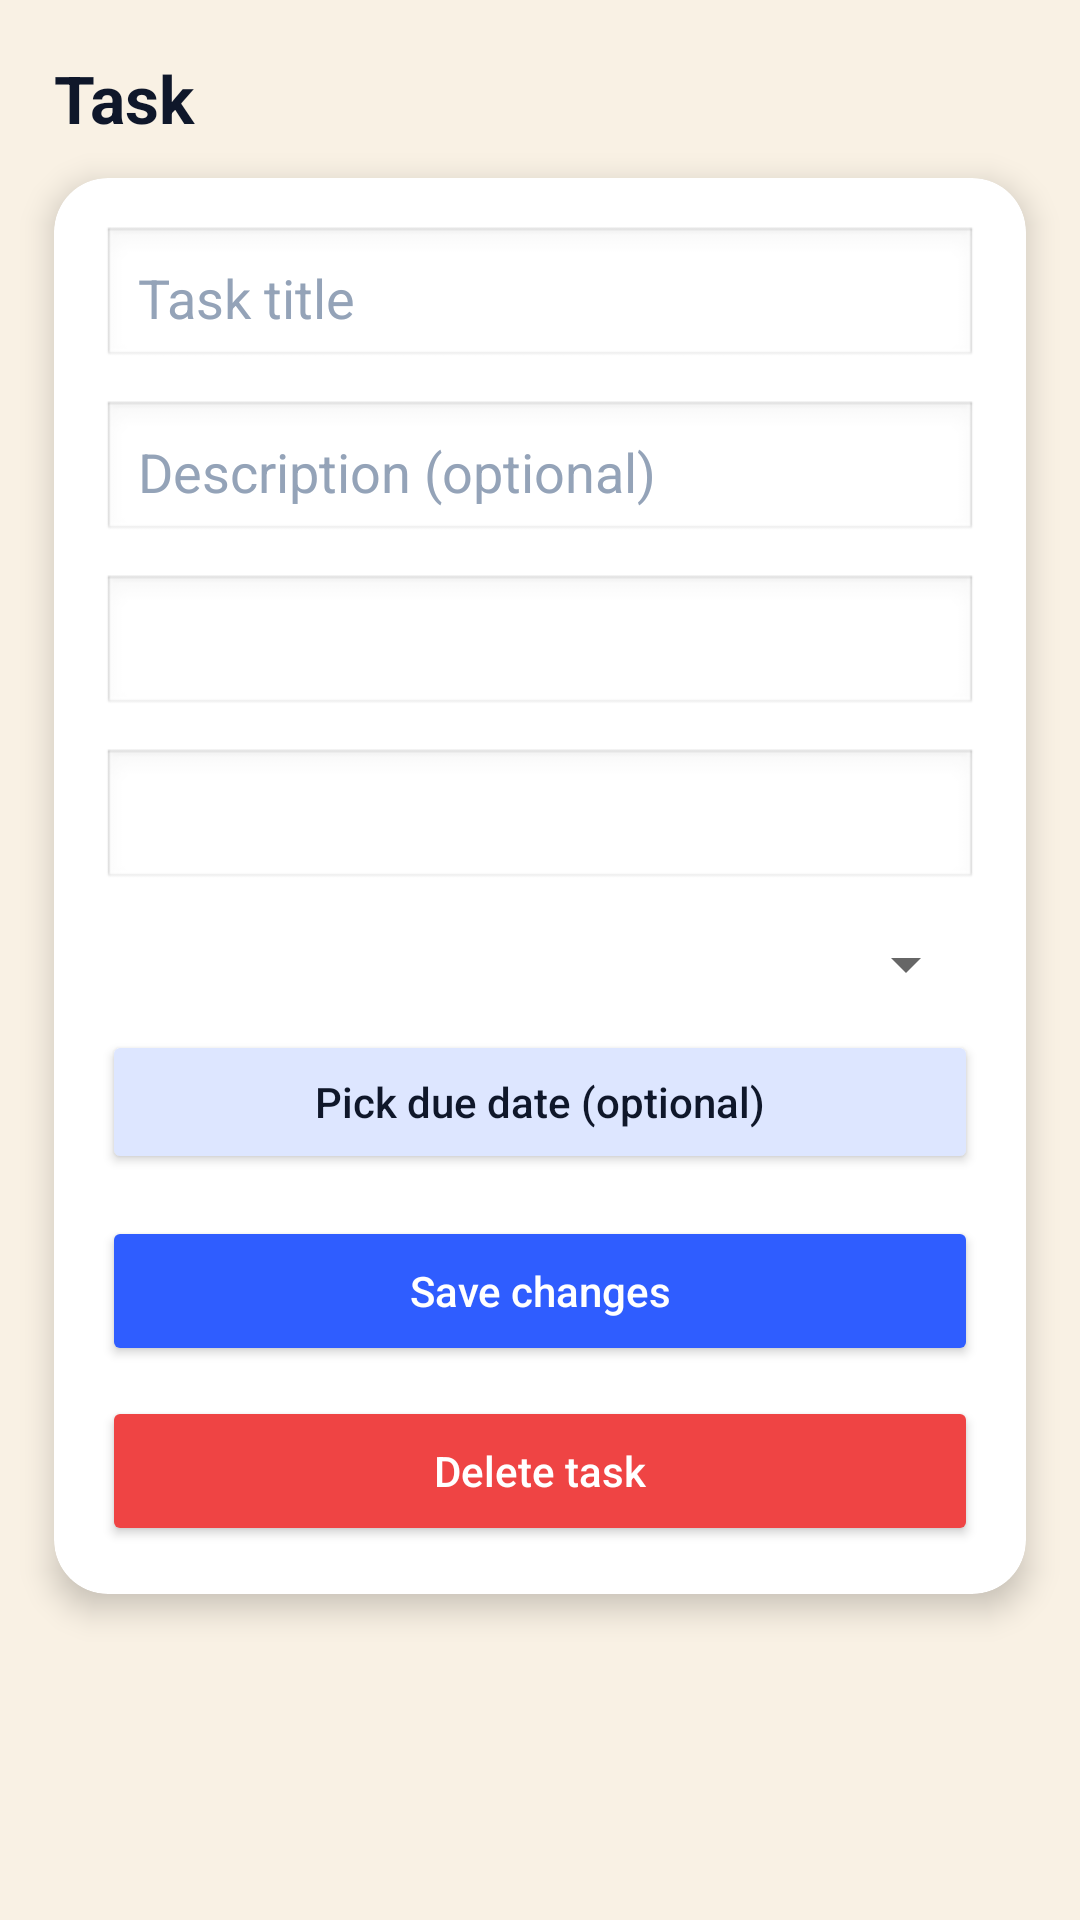

Android layout source for this screen:
<!-- AndroidManifest.xml: application theme Theme.StudyBuddy -->
<!-- res/layout/activity_task_detail.xml -->
<androidx.constraintlayout.widget.ConstraintLayout
    xmlns:android="http://schemas.android.com/apk/res/android"
    xmlns:app="http://schemas.android.com/apk/res-auto"
    android:layout_width="match_parent"
    android:layout_height="match_parent"
    android:background="@color/background_light">

    <androidx.core.widget.NestedScrollView
        android:layout_width="0dp"
        android:layout_height="0dp"
        android:fillViewport="true"
        app:layout_constraintTop_toTopOf="parent"
        app:layout_constraintBottom_toBottomOf="parent"
        app:layout_constraintStart_toStartOf="parent"
        app:layout_constraintEnd_toEndOf="parent">

        <androidx.constraintlayout.widget.ConstraintLayout
            android:layout_width="match_parent"
            android:layout_height="wrap_content">

            <TextView
                android:id="@+id/tvTitle"
                android:layout_width="0dp"
                android:layout_height="wrap_content"
                android:layout_marginStart="18dp"
                android:layout_marginEnd="18dp"
                android:layout_marginTop="18dp"
                android:text="Task"
                android:textColor="@color/text_primary"
                android:textSize="22sp"
                android:textStyle="bold"
                app:layout_constraintTop_toTopOf="parent"
                app:layout_constraintStart_toStartOf="parent"
                app:layout_constraintEnd_toEndOf="parent"/>

            <androidx.cardview.widget.CardView
                android:id="@+id/cardDetail"
                android:layout_width="0dp"
                android:layout_height="wrap_content"
                android:layout_marginStart="18dp"
                android:layout_marginEnd="18dp"
                android:layout_marginTop="12dp"
                app:cardBackgroundColor="@color/surface_white"
                app:cardCornerRadius="18dp"
                app:cardElevation="6dp"
                app:layout_constraintTop_toBottomOf="@id/tvTitle"
                app:layout_constraintStart_toStartOf="parent"
                app:layout_constraintEnd_toEndOf="parent">

                <LinearLayout
                    android:layout_width="match_parent"
                    android:layout_height="wrap_content"
                    android:orientation="vertical"
                    android:padding="16dp">

                    <EditText
                        android:id="@+id/etTitle"
                        android:layout_width="match_parent"
                        android:layout_height="48dp"
                        android:background="@android:drawable/edit_text"
                        android:hint="Task title"
                        android:padding="12dp"
                        android:textColor="@color/text_primary"
                        android:textColorHint="@color/text_muted"/>

                    <EditText
                        android:id="@+id/etDescription"
                        android:layout_width="match_parent"
                        android:layout_height="48dp"
                        android:layout_marginTop="10dp"
                        android:background="@android:drawable/edit_text"
                        android:hint="Description (optional)"
                        android:padding="12dp"
                        android:textColor="@color/text_primary"
                        android:textColorHint="@color/text_muted"/>

                    <Spinner
                        android:id="@+id/spModule"
                        android:layout_width="match_parent"
                        android:layout_height="48dp"
                        android:layout_marginTop="10dp"
                        android:background="@android:drawable/edit_text"
                        android:padding="10dp"
                        android:spinnerMode="dropdown"/>

                    <Spinner
                        android:id="@+id/spPriority"
                        android:layout_width="match_parent"
                        android:layout_height="48dp"
                        android:layout_marginTop="10dp"
                        android:background="@android:drawable/edit_text"
                        android:padding="10dp"
                        android:spinnerMode="dropdown"/>

                    <Spinner
                        android:id="@+id/spTaskType"
                        android:layout_width="match_parent"
                        android:layout_height="wrap_content"
                        android:layout_marginTop="12dp"/>

                    <Button
                        android:id="@+id/btnPickDueDate"
                        android:layout_width="match_parent"
                        android:layout_height="48dp"
                        android:layout_marginTop="10dp"
                        app:cornerRadius="24dp"
                        android:backgroundTint="@color/primary_blue_light"
                        android:text="Pick due date (optional)"
                        android:textAllCaps="false"
                        android:textColor="@color/text_primary"/>

                    <Button
                        android:id="@+id/btnSave"
                        android:layout_width="match_parent"
                        android:layout_height="50dp"
                        android:layout_marginTop="14dp"
                        app:cornerRadius="24dp"
                        android:backgroundTint="@color/primary_blue"
                        android:text="Save changes"
                        android:textAllCaps="false"
                        android:textColor="@color/text_on_primary"/>

                    <Button
                        android:id="@+id/btnDelete"
                        android:layout_width="match_parent"
                        android:layout_height="50dp"
                        android:layout_marginTop="10dp"
                        app:cornerRadius="24dp"
                        android:backgroundTint="@color/error_red"
                        android:text="Delete task"
                        android:textAllCaps="false"
                        android:textColor="@color/text_on_primary"/>

                    <TextView
                        android:id="@+id/tvError"
                        android:layout_width="match_parent"
                        android:layout_height="wrap_content"
                        android:layout_marginTop="10dp"
                        android:text=""
                        android:textColor="@color/error_red"
                        android:visibility="gone"/>
                </LinearLayout>

            </androidx.cardview.widget.CardView>

        </androidx.constraintlayout.widget.ConstraintLayout>
    </androidx.core.widget.NestedScrollView>

</androidx.constraintlayout.widget.ConstraintLayout>
<!-- resources referenced by this layout -->
<resources>
  <color name="background_light">#FFF9F1E4</color>
  <color name="error_red">#FFEF4444</color>
  <color name="primary_blue">#FF2F5DFF</color>
  <color name="primary_blue_light">#FFDDE6FF</color>
  <color name="surface_white">#FFFFFFFF</color>
  <color name="text_muted">#FF94A3B8</color>
  <color name="text_on_primary">#FFFFFFFF</color>
  <color name="text_primary">#FF0F172A</color>
  <style name="Theme.StudyBuddy" parent="Theme.MaterialComponents.DayNight.NoActionBar" />
</resources>
